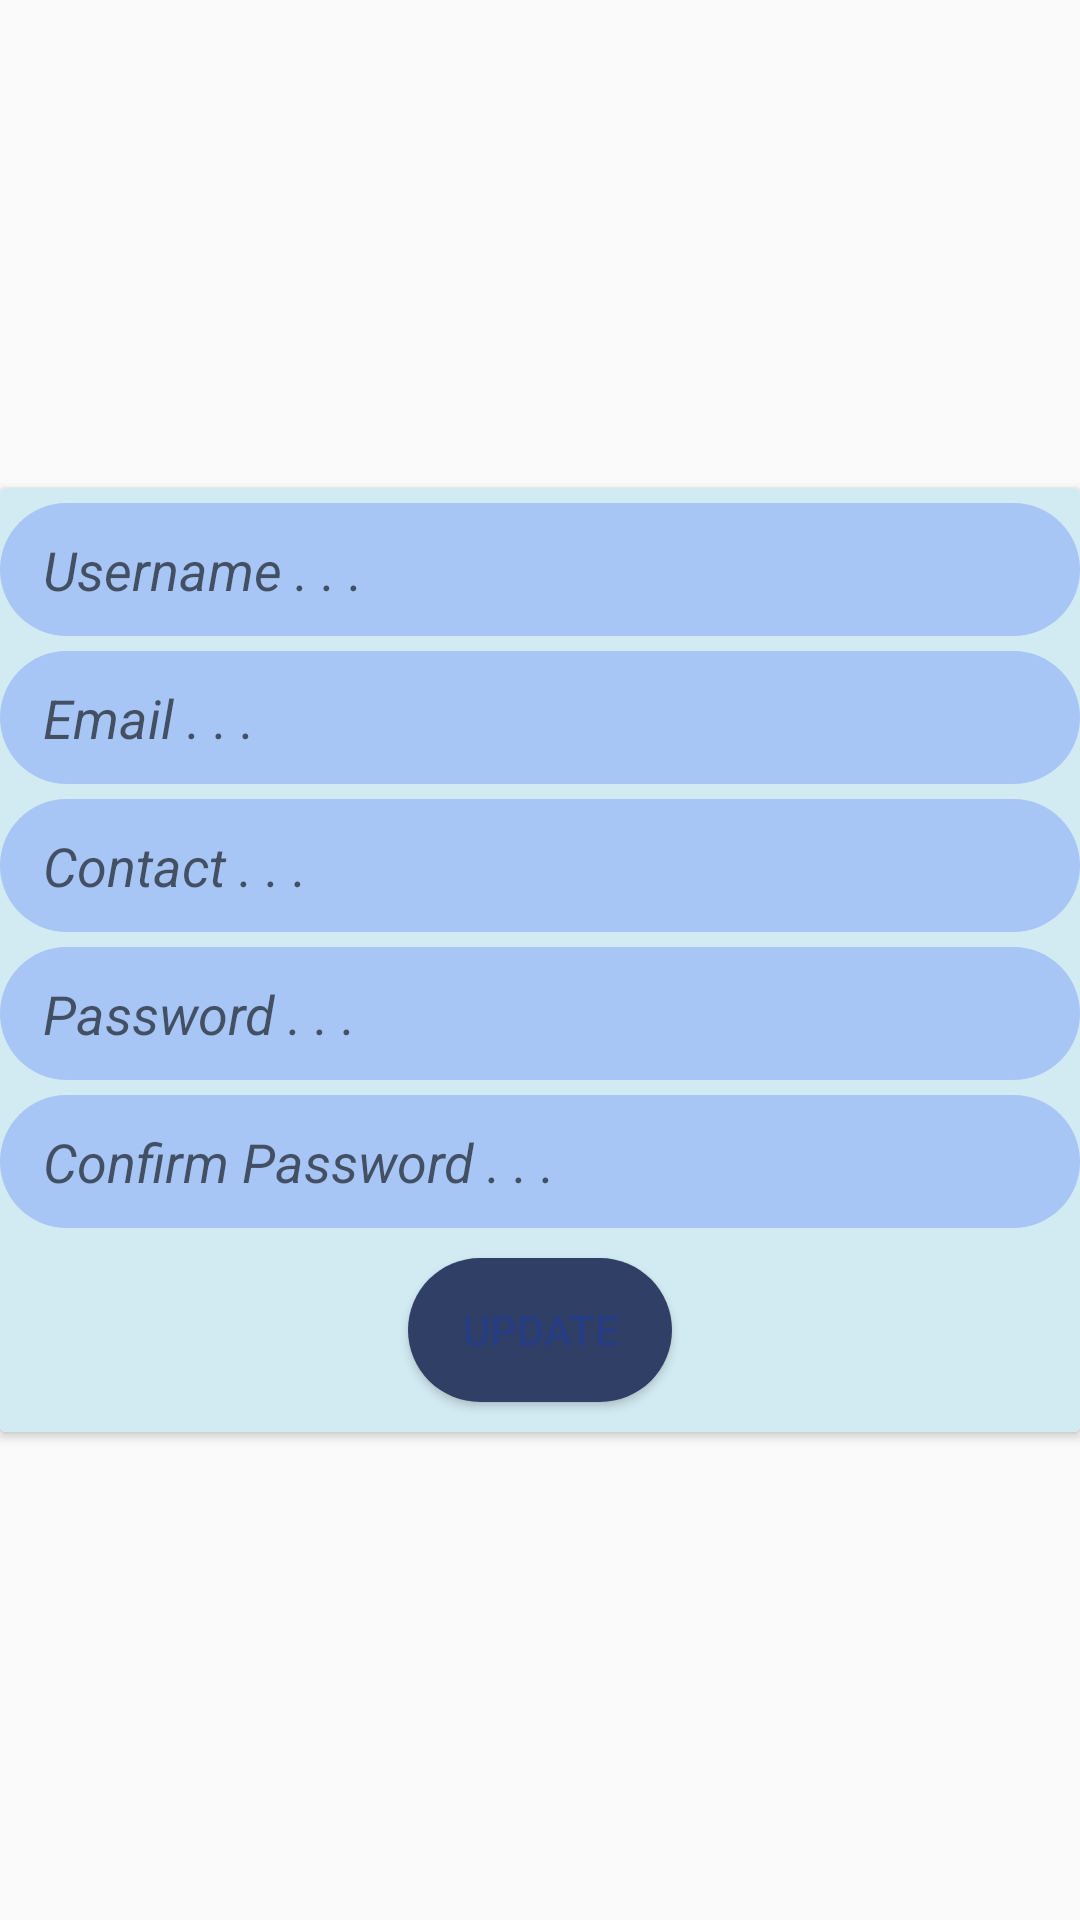

Android layout source for this screen:
<!-- AndroidManifest.xml: application theme AppTheme -->
<!-- res/layout/activity_edit_profile.xml -->
<?xml version="1.0" encoding="utf-8"?>
<RelativeLayout xmlns:android="http://schemas.android.com/apk/res/android"
    xmlns:app="http://schemas.android.com/apk/res-auto"
    xmlns:tools="http://schemas.android.com/tools"
    android:layout_width="match_parent"
    android:layout_height="match_parent"
    tools:context="com.example.peris.myapp.EditProfileActivity">
    <android.support.v7.widget.CardView
        android:layout_width="match_parent"
        android:layout_height="wrap_content"
        android:layout_centerInParent="true"
        android:elevation="20dp"
        >
        <LinearLayout
            android:layout_width="match_parent"
            android:layout_height="wrap_content"
            android:orientation="vertical"
            android:background="@color/cardview">

            <LinearLayout
                android:id="@+id/linearLayout_username"
                android:layout_width="match_parent"
                android:layout_height="wrap_content"
                android:layout_marginTop="5dp"
                android:orientation="horizontal">

                <EditText
                    android:id="@+id/user_name_edit"
                    android:layout_width="match_parent"
                    android:layout_height="wrap_content"
                    android:layout_weight="1"
                    android:textColor="@color/signup_fields"
                    android:padding="10dp"
                    android:background="@drawable/round_background"
                    android:hint=" Username . . ."
                    android:singleLine="true"
                    android:textStyle="italic"
                    />
            </LinearLayout>

            <LinearLayout
                android:id="@+id/linearLayout_Email"
                android:layout_width="match_parent"
                android:layout_height="wrap_content"
                android:layout_marginTop="5dp"
                android:orientation="horizontal">

                <EditText
                    android:id="@+id/email_edit"
                    android:layout_width="match_parent"
                    android:layout_height="wrap_content"
                    android:layout_weight="1"
                    android:textColor="@color/signup_fields"
                    android:padding="10dp"
                    android:background="@drawable/round_background"
                    android:hint=" Email . . ."
                    android:singleLine="true"
                    android:textStyle="italic"
                    />
            </LinearLayout>
            <LinearLayout
                android:id="@+id/linearLayout_Contact"
                android:layout_width="match_parent"
                android:layout_height="wrap_content"
                android:layout_marginTop="5dp"
                android:orientation="horizontal">

                <EditText
                    android:id="@+id/contact_edit"
                    android:layout_width="match_parent"
                    android:layout_height="wrap_content"
                    android:layout_weight="1"
                    android:textColor="@color/signup_fields"
                    android:padding="10dp"
                    android:background="@drawable/round_background"
                    android:hint=" Contact . . ."
                    android:singleLine="true"
                    android:textStyle="italic"
                    />
            </LinearLayout>


            <LinearLayout
                android:id="@+id/linearLayout_Password"
                android:layout_width="match_parent"
                android:layout_height="wrap_content"
                android:layout_marginTop="5dp"
                android:orientation="horizontal">

                <EditText
                    android:id="@+id/password_edit"
                    android:layout_width="match_parent"
                    android:layout_height="wrap_content"
                    android:layout_weight="1"
                    android:textColor="@color/signup_fields"
                    android:padding="10dp"
                    android:background="@drawable/round_background"
                    android:hint=" Password . . ."
                    android:singleLine="true"
                    android:inputType="textPassword"
                    android:textStyle="italic"
                    />
            </LinearLayout>
            <LinearLayout
                android:id="@+id/linearLayout_edit"
                android:layout_width="match_parent"
                android:layout_height="wrap_content"
                android:layout_marginTop="5dp"
                android:orientation="horizontal">

                <EditText
                    android:id="@+id/confirm_password_edit"
                    android:layout_width="match_parent"
                    android:layout_height="wrap_content"
                    android:inputType="textPassword"
                    android:layout_weight="1"
                    android:textColor="@color/signup_fields"
                    android:padding="10dp"
                    android:background="@drawable/round_background"
                    android:hint=" Confirm Password . . ."
                    android:singleLine="true"
                    android:textStyle="italic"
                    />
            </LinearLayout>
            <Button
                android:id="@+id/update_btn_eddit"
                android:layout_width="wrap_content"
                android:layout_height="wrap_content"
                android:layout_gravity="center"
                android:background="@drawable/longin_button"
                android:text="@string/Update"
                android:layout_marginTop="10dp"
                android:textColor="@color/button_color"
                android:layout_marginBottom="10dp"/>
        </LinearLayout>
    </android.support.v7.widget.CardView>
</RelativeLayout>
<!-- resources referenced by this layout -->
<resources>
  <color name="button_color">#303f</color>
  <color name="cardview">#d2ebf2</color>
  <color name="signup_fields">#b1c2cc</color>
  <!-- drawable longin_button (drawable) -->
  <?xml version="1.0" encoding="utf-8"?>
  <selector xmlns:android="http://schemas.android.com/apk/res/android">
      <item>
          <shape android:shape="rectangle">
              <corners android:radius="100dp"/>
  
              <solid android:color="@color/loginbutton_color" />
          </shape>
      </item>
  </selector>
  <!-- drawable round_background (drawable) -->
  <?xml version="1.0" encoding="utf-8"?>
  <selector xmlns:android="http://schemas.android.com/apk/res/android">
  <item>
      <shape android:shape="rectangle">
          <corners android:radius="50dp"/>
          <solid android:color="@color/button_color" />
      </shape>
  </item>
  
  
  
  </selector>
  <string name="Update">Update</string>
  <style name="AppTheme" parent="Theme.AppCompat.Light.DarkActionBar">
          
          <item name="colorPrimary">@color/colorPrimary</item>
          <item name="colorPrimaryDark">@color/colorPrimaryDark</item>
          <item name="colorAccent">@color/colorAccent</item>
      </style>
  <color name="loginbutton_color">#303f65</color>
  <color name="colorPrimary">#3F51B5</color>
  <color name="colorPrimaryDark">#303F9F</color>
  <color name="colorAccent">#FF4081</color>
</resources>
